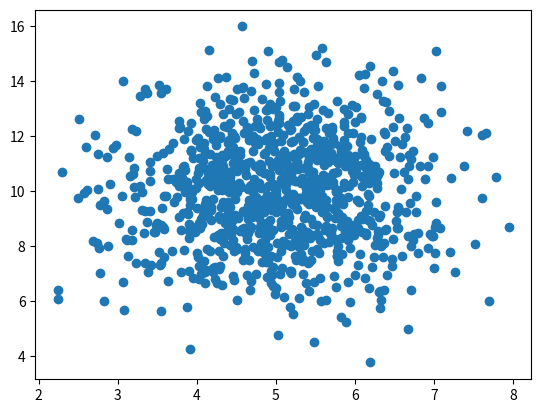

Source code (Python):
import numpy
import matplotlib.pyplot as plt

# source: w3schools
# intro code
# x = [5,7,8,7,2,17,2,9,4,11,12,9,6] # age
# y = [99,86,87,88,111,86,103,87,94,78,77,85,86] # speed

# plt.scatter(x, y)
# plt.show()



x = numpy.random.normal(5.0, 1.0, 1000)
y = numpy.random.normal(10.0, 2.0, 1000)

plt.scatter(x, y)
plt.show()